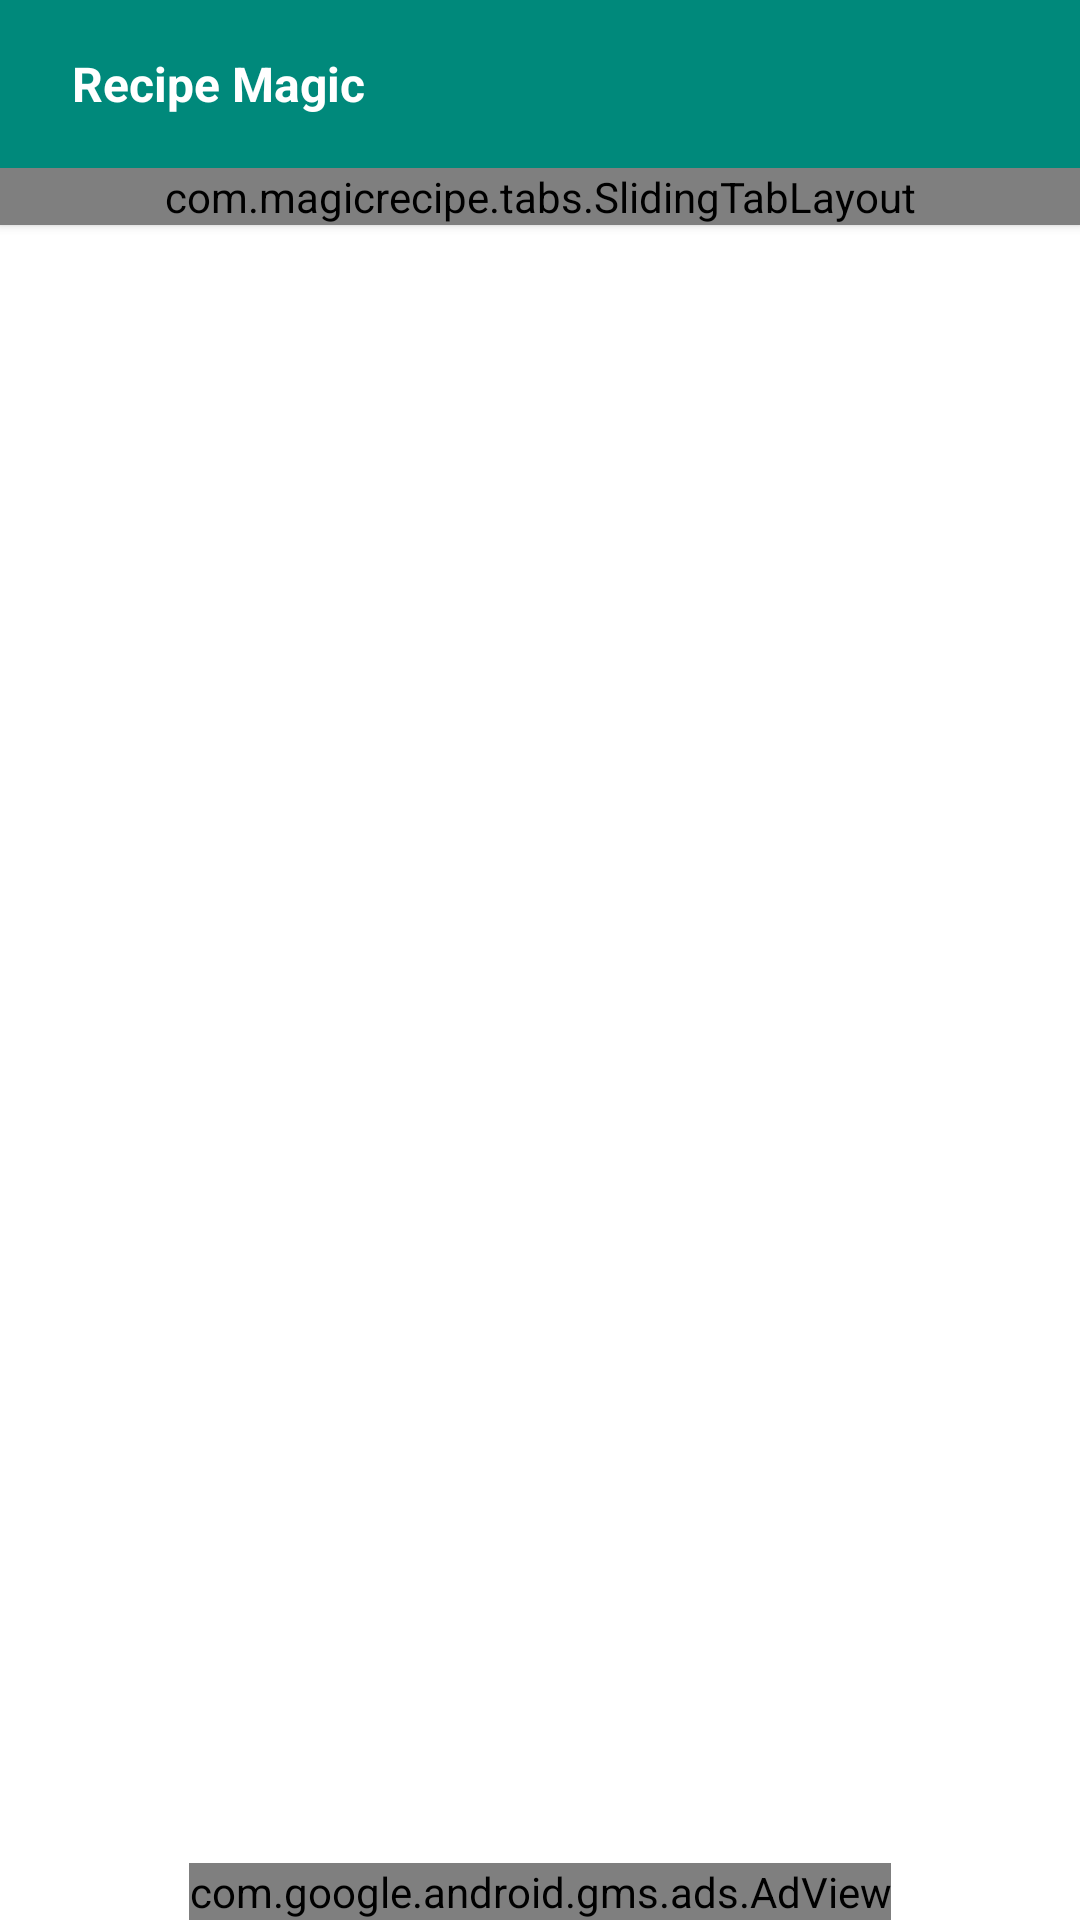

Produce the Android XML layout that renders to this screen, including the resource entries it uses.
<!-- AndroidManifest.xml: application theme AppTheme -->
<!-- res/layout/activity_main.xml -->
<LinearLayout xmlns:android="http://schemas.android.com/apk/res/android"
    xmlns:tools="http://schemas.android.com/tools"
    xmlns:ads="http://schemas.android.com/apk/res-auto"
    android:layout_width="match_parent"
    android:layout_height="match_parent"
    android:orientation="vertical"
    android:background="@android:color/white"
    tools:context="com.magicrecipe.ui.MainActivity">

    <include
        android:id="@+id/tool_bar"
        layout="@layout/tool_bar"
        android:layout_height="wrap_content"
        android:layout_width="match_parent" />

    <com.magicrecipe.tabs.SlidingTabLayout
        android:id="@+id/tabs"
        android:layout_width="match_parent"
        android:layout_height="wrap_content"
        android:elevation="2dp"
        android:background="@color/ColorPrimary" />

    <android.support.v4.view.ViewPager
        android:id="@+id/pager"
        android:layout_height="match_parent"
        android:layout_width="match_parent"
        android:layout_weight="1"></android.support.v4.view.ViewPager>



    <com.google.android.gms.ads.AdView
        android:id="@+id/adView"
        android:layout_width="wrap_content"
        android:layout_height="wrap_content"
        android:layout_alignParentBottom="true"
        android:layout_gravity="center"
        ads:adSize="BANNER"
        ads:adUnitId="@string/banner_ad_unit_id_test"></com.google.android.gms.ads.AdView>



</LinearLayout>
<!-- res/layout/tool_bar.xml (included above) -->
<?xml version="1.0" encoding="utf-8"?>
<android.support.v7.widget.Toolbar
    android:layout_height="wrap_content"
    android:layout_width="match_parent"
    android:background="@color/ColorPrimary"
    android:elevation="2dp"
    android:theme="@style/Base.ThemeOverlay.AppCompat.Dark"
    xmlns:android="http://schemas.android.com/apk/res/android"
    xmlns:app="http://schemas.android.com/apk/res-auto">


    <LinearLayout
        android:layout_width="match_parent"
        android:layout_height="wrap_content"
        android:gravity="center_vertical"
        android:orientation="horizontal">

        <TextView
            android:id="@+id/toolbar_title"
            android:layout_width="wrap_content"
            android:layout_height="wrap_content"
            android:singleLine="true"
            android:layout_marginLeft="8dp"
            android:text="@string/app_name"
            android:textColor="@android:color/white"
            android:textSize="@dimen/textsize"
            android:textStyle="bold" />

        <LinearLayout
            android:id="@+id/search_field_layout"
            android:animateLayoutChanges="true"
            android:layout_width="fill_parent"
            android:layout_height="35dp"
            android:layout_marginLeft="8dp"
            android:background="#ffffff"
            android:visibility="gone"
            android:gravity="center_vertical"
            android:orientation="horizontal">

            <EditText
                android:id="@+id/search_keys"
                android:layout_width="0dip"
                android:layout_height="match_parent"
                android:layout_weight="1"
                android:background="@android:color/white"
                android:hint="@string/hint"
                android:textColorHint="@color/ColorPrimary"
                android:imeOptions="actionGo"
                android:inputType="textUri"
                android:singleLine="true"
                android:textCursorDrawable="@null"
                android:padding="5dp"
                android:textSize="@dimen/textsize_search"
                android:textColor="@color/ColorPrimaryDark" />

            <ImageView
                android:id="@+id/remove"
                android:visibility="invisible"
                android:layout_width="25dp"
                android:layout_height="25dp"
                android:padding="6dp"
                android:layout_marginRight="5dp"
                android:src="@drawable/ic_action_remove" />
        </LinearLayout>

    </LinearLayout>


</android.support.v7.widget.Toolbar>
<!-- resources referenced by this layout -->
<resources>
  <color name="ColorPrimary">#00897B</color>
  <color name="ColorPrimaryDark">#00695C</color>
  <dimen name="textsize">16sp</dimen>
  <dimen name="textsize_search">13sp</dimen>
  <string name="app_name">Recipe Magic</string>
  <string name="banner_ad_unit_id_test">ca-app-pub-3940256099942544/6300978111</string>
  <string name="hint">Enter ingredients separated by comma</string>
  <style name="AppTheme" parent="Theme.AppCompat">
  
          <item name="colorPrimary">@color/ColorPrimary</item>
          <item name="colorPrimaryDark">@color/ColorPrimaryDark</item>
          <item name="android:windowNoTitle">true</item>
          <item name="windowActionBar">false</item>
  
      </style>
</resources>
